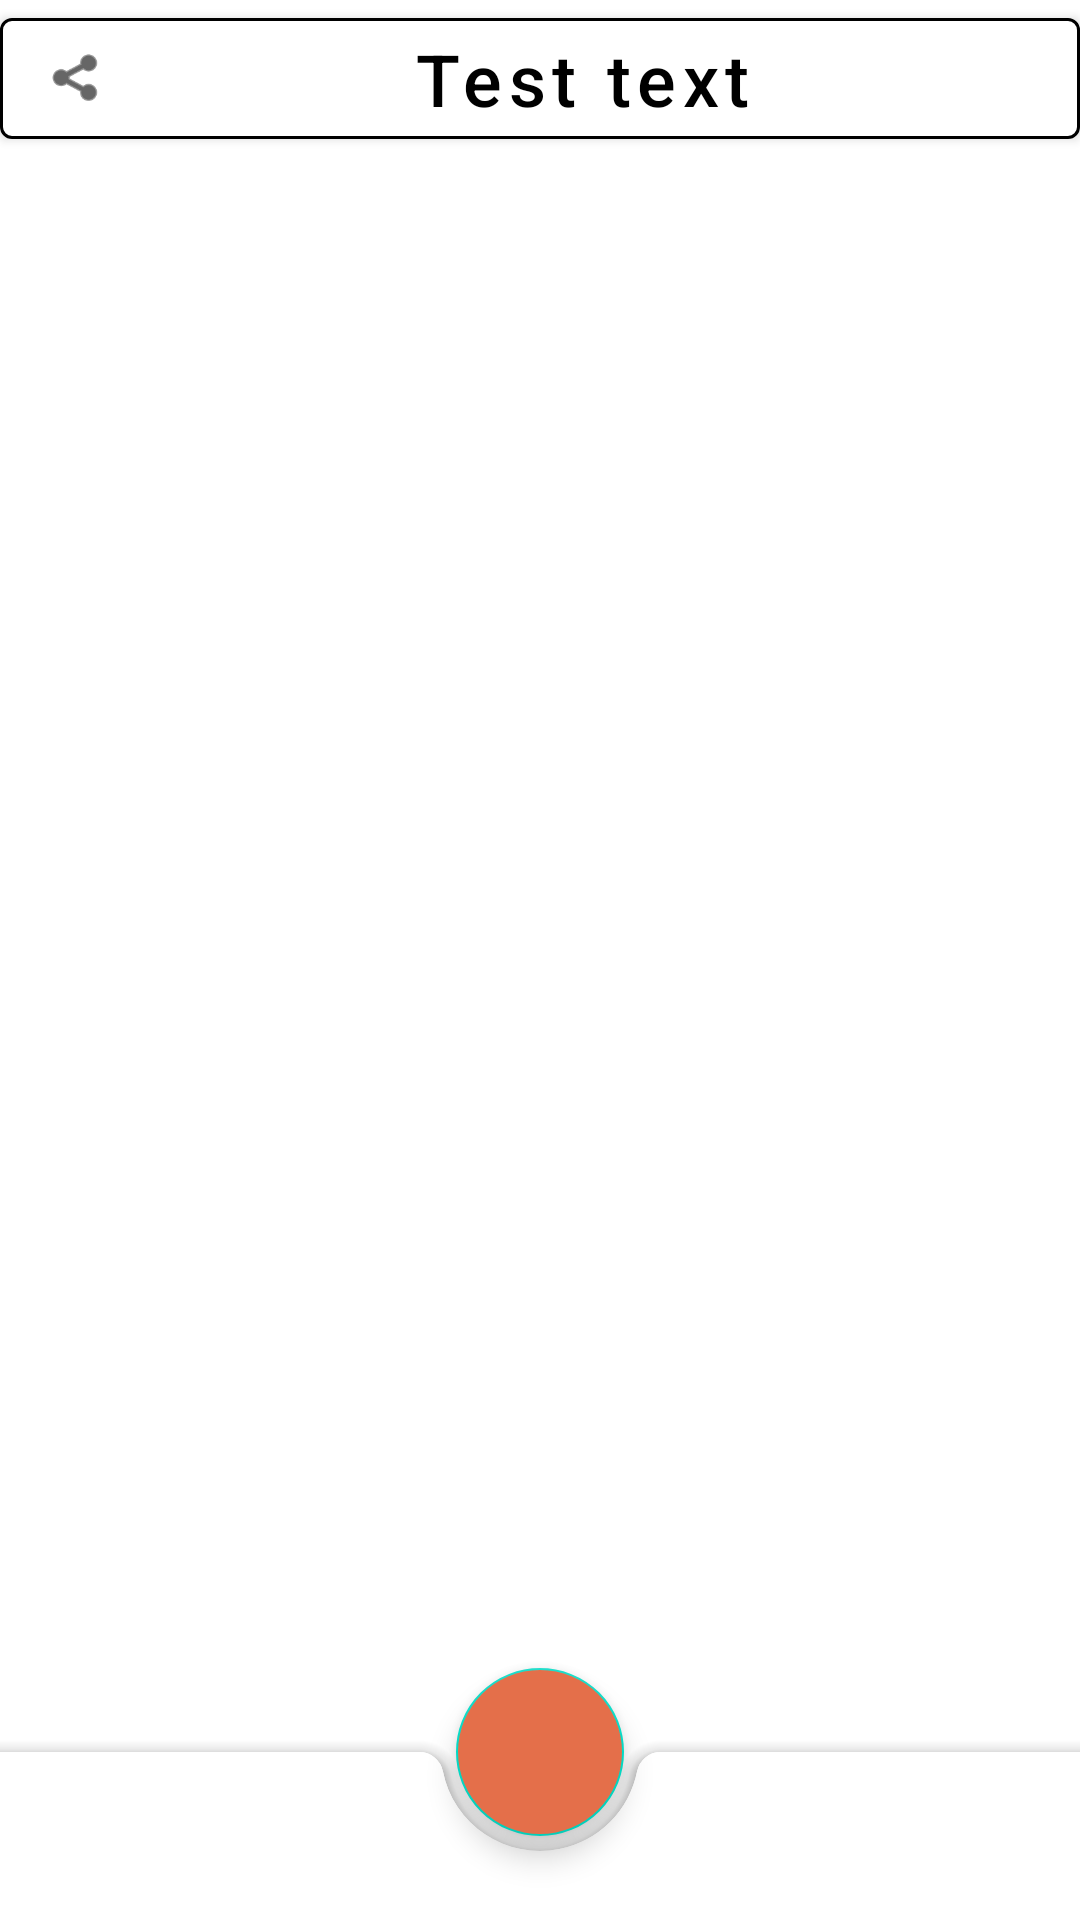

Write the Android layout XML for this screen, with the resource values it uses.
<!-- AndroidManifest.xml: application theme Theme.Notepad -->
<!-- res/layout/fragment_notes.xml -->
<?xml version="1.0" encoding="utf-8"?>
<androidx.coordinatorlayout.widget.CoordinatorLayout xmlns:android="http://schemas.android.com/apk/res/android"
    xmlns:app="http://schemas.android.com/apk/res-auto"
    android:layout_width="match_parent"
    android:layout_height="match_parent"
    android:layout_gravity="bottom"
    >

    <com.google.android.material.button.MaterialButton
        android:id="@+id/text_view"
        android:layout_width="match_parent"
        android:layout_height="wrap_content"
        android:backgroundTint="@color/white"
        android:gravity="center"
        android:text="Test text"
        android:textAllCaps="false"
        android:textColor="@color/black"
        android:textSize="24sp"
        app:icon="@android:drawable/ic_menu_share"
        app:iconSize="20dp"
        app:iconTint="@color/black"
        app:strokeColor="@color/black"
        app:strokeWidth="1dp" />

    <androidx.recyclerview.widget.RecyclerView
        android:id="@+id/recycler_view"
        android:layout_width="match_parent"
        android:layout_height="wrap_content"
        android:layout_marginTop="55dp"
        android:layout_marginBottom="90dp" />

    <com.google.android.material.bottomappbar.BottomAppBar
        android:id="@+id/bottom_app_bar"
        android:layout_width="match_parent"
        android:layout_height="wrap_content"
        android:layout_gravity="bottom"
        app:fabAlignmentMode="center"
        app:hideOnScroll="true"
        app:layout_scrollFlags="scroll|enterAlways"
        app:navigationIconTint="@color/black"
        app:navigationIcon="@drawable/ic_hamburger_menu_bottom_bar"
        app:strokeWidth="1dp"/>

    <com.google.android.material.floatingactionbutton.FloatingActionButton
        android:id="@+id/fab"
        android:layout_width="wrap_content"
        android:layout_height="wrap_content"
        app:layout_anchor="@id/bottom_app_bar"
        app:srcCompat="@drawable/ic_plus_fab"
        android:backgroundTint="#E46F4A"
        app:tint="@android:color/white" />

</androidx.coordinatorlayout.widget.CoordinatorLayout>
<!-- resources referenced by this layout -->
<resources>
  <color name="black">#FF000000</color>
  <color name="white">#FFFFFFFF</color>
  <style name="Theme.Notepad" parent="Theme.MaterialComponents.DayNight.DarkActionBar">
          
          <item name="colorPrimary">@color/purple_500</item>
          <item name="colorPrimaryVariant">@color/black</item>
          <item name="colorOnPrimary">@color/black</item>
  
          
          <item name="colorSecondary">@color/teal_200</item>
          <item name="colorSecondaryVariant">@color/teal_700</item>
          <item name="colorOnSecondary">@color/black</item>
          
          <item name="android:statusBarColor">?attr/colorPrimaryVariant</item>
          
      </style>
  <color name="purple_500">#FF6200EE</color>
  <color name="teal_200">#FF03DAC5</color>
  <color name="teal_700">#FF018786</color>
</resources>
